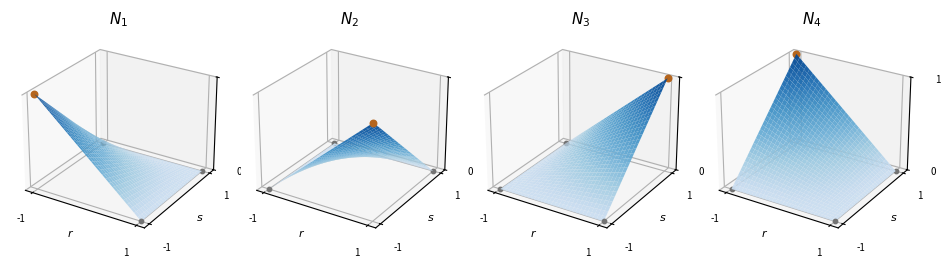
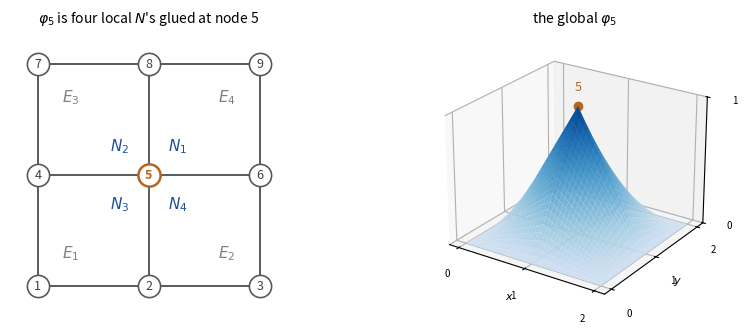
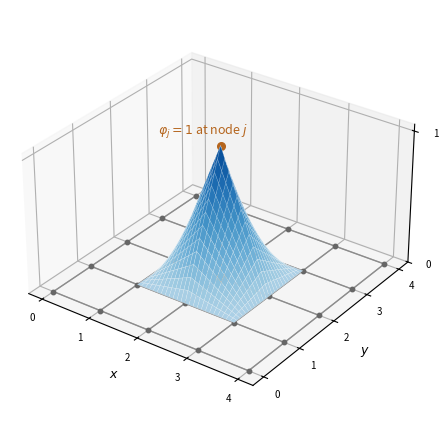

Here is the Python script that generated these plots, in order:
"""Figures for the Q4 bridging note: the four local N's, and one global phi."""
import numpy as np, matplotlib
matplotlib.use("Agg")
import matplotlib.pyplot as plt
from mpl_toolkits.mplot3d import Axes3D  # noqa: F401

BLUE, ORANGE = "#1f4e9c", "#b5651d"

def N(i, r, s):
    return [(1-r)*(1-s)/4, (1+r)*(1-s)/4, (1+r)*(1+s)/4, (1-r)*(1+s)/4][i]

# ---------- figure 1: the four local shape functions ----------
r = np.linspace(-1, 1, 61); s = np.linspace(-1, 1, 61)
R, S = np.meshgrid(r, s)
corners = [(-1, -1), (1, -1), (1, 1), (-1, 1)]
fig = plt.figure(figsize=(9.4, 2.7))
for i in range(4):
    ax = fig.add_subplot(1, 4, i+1, projection="3d")
    ax.plot_surface(R, S, N(i, R, S), cmap="Blues", vmin=-0.3, vmax=1.1,
                    linewidth=0, antialiased=True, alpha=0.95)
    ax.scatter(*corners[i], 1, color=ORANGE, s=22, depthshade=False)
    for j, c in enumerate(corners):
        if j != i:
            ax.scatter(*c, 0, color="0.45", s=10, depthshade=False)
    ax.set_title(r"$N_%d$" % (i+1), fontsize=11, pad=0)
    ax.set_zlim(0, 1); ax.set_xticks([-1, 1]); ax.set_yticks([-1, 1])
    ax.set_zticks([0, 1]); ax.tick_params(labelsize=7)
    ax.set_xlabel("$r$", fontsize=8, labelpad=-8)
    ax.set_ylabel("$s$", fontsize=8, labelpad=-8)
    ax.view_init(26, -58)
fig.tight_layout()
fig.savefig("q4_shapes.pdf"); print("wrote q4_shapes.pdf")

# ---------- figure 2: one global basis function over four elements ----------
fig = plt.figure(figsize=(9.4, 3.4))

# (a) the 2x2 patch, flat, with node + element numbering
ax = fig.add_subplot(1, 2, 1)
for k in (0, 1, 2):
    ax.plot([0, 2], [k, k], color="0.35", lw=1.4)
    ax.plot([k, k], [0, 2], color="0.35", lw=1.4)

# element numbers, tucked into the outer corner of each quadrant
for (ex, ey, lab) in [(0.30, 0.30, "$E_1$"), (1.70, 0.30, "$E_2$"),
                      (0.30, 1.70, "$E_3$"), (1.70, 1.70, "$E_4$")]:
    ax.text(ex, ey, lab, ha="center", va="center", fontsize=11, color="0.5")

# which local N of each element becomes phi_j, placed next to node j
for (lx, ly, lab) in [(0.74, 0.74, "$N_3$"), (1.26, 0.74, "$N_4$"),
                      (0.74, 1.26, "$N_2$"), (1.26, 1.26, "$N_1$")]:
    ax.text(lx, ly, lab, ha="center", va="center", fontsize=11, color=BLUE)

# global node numbers 1..9, row-major from the bottom left
n = 1
for iy in (0, 1, 2):
    for ix in (0, 1, 2):
        big = (ix == 1 and iy == 1)
        ax.plot(ix, iy, "o", ms=16, mfc="white",
                mec=ORANGE if big else "0.35", mew=1.8 if big else 1.2, zorder=3)
        ax.text(ix, iy, str(n), ha="center", va="center", zorder=4,
                fontsize=9, color=ORANGE if big else "0.25",
                fontweight="bold" if big else "normal")
        n += 1
ax.set_xlim(-0.25, 2.25); ax.set_ylim(-0.3, 2.3)
ax.set_aspect("equal"); ax.axis("off")
ax.set_title(r"$\varphi_5$ is four local $N$'s glued at node 5", fontsize=10)

# (b) the resulting pyramid
ax = fig.add_subplot(1, 2, 2, projection="3d")
gx = np.linspace(0, 2, 81); gy = np.linspace(0, 2, 81)
GX, GY = np.meshgrid(gx, gy)
PHI = np.clip(1-np.abs(GX-1), 0, 1)*np.clip(1-np.abs(GY-1), 0, 1)
ax.plot_surface(GX, GY, PHI, cmap="Blues", vmin=-0.3, vmax=1.1,
                linewidth=0, alpha=0.95)
ax.plot([1], [1], [1], "o", color=ORANGE, ms=6)
ax.text(1, 1, 1.12, "5", color=ORANGE, fontsize=9, ha="center")
ax.set_zlim(0, 1); ax.set_xticks([0, 1, 2]); ax.set_yticks([0, 1, 2])
ax.set_zticks([0, 1]); ax.tick_params(labelsize=7)
ax.set_xlabel("$x$", fontsize=8, labelpad=-6)
ax.set_ylabel("$y$", fontsize=8, labelpad=-6)
ax.view_init(24, -56)
ax.set_title(r"the global $\varphi_5$", fontsize=10)
fig.tight_layout()
fig.savefig("q4_global_phi.pdf"); print("wrote q4_global_phi.pdf")

# ---------- figure 1b: one global hat standing on a 16-element mesh ----------
NEL = 4                      # 4 x 4 elements  ->  5 x 5 = 25 nodes
JX, JY = 2, 2                # the node that carries the hat

def hat(t):
    return np.clip(1.0 - np.abs(t), 0.0, None)

fig = plt.figure(figsize=(7.2, 4.4))
ax = fig.add_subplot(111, projection="3d")

# the flat mesh on z = 0
for k in range(NEL + 1):
    ax.plot([0, NEL], [k, k], [0, 0], color="0.55", lw=1.0)
    ax.plot([k, k], [0, NEL], [0, 0], color="0.55", lw=1.0)

# all 25 nodes
for ix in range(NEL + 1):
    for iy in range(NEL + 1):
        if (ix, iy) != (JX, JY):
            ax.plot([ix], [iy], [0], "o", ms=3.2, color="0.4")

# the hat -- drawn ONLY over its support, so the rest of the mesh stays visible
g = np.linspace(JX - 1, JX + 1, 97)
GX, GY = np.meshgrid(g, g)
PHI = hat(GX - JX) * hat(GY - JY)
ax.plot_surface(GX, GY, PHI, cmap="Blues", vmin=-0.55, vmax=1.15,
                rstride=4, cstride=4, linewidth=0.25,
                edgecolors=(1, 1, 1, 0.45), antialiased=True, shade=True)

# carrying node and apex
ax.plot([JX, JX], [JY, JY], [0, 1], ls=(0, (2, 2)), color=ORANGE, lw=1.1)
ax.plot([JX], [JY], [0], "o", ms=6.5, color=ORANGE)
ax.plot([JX], [JY], [1], "o", ms=5.5, color=ORANGE)
ax.text(JX - 1.05, JY - 0.30, 1.00, r"$\varphi_j=1$ at node $j$",
        color=ORANGE, fontsize=9)

ax.set_zlim(0, 1.05)
ax.set_xticks(range(NEL + 1)); ax.set_yticks(range(NEL + 1)); ax.set_zticks([0, 1])
ax.tick_params(labelsize=7, pad=0.5)
ax.set_xlabel("$x$", fontsize=9, labelpad=0)
ax.set_ylabel("$y$", fontsize=9, labelpad=0)
ax.view_init(30, -54)
ax.set_box_aspect((1, 1, 0.58))
fig.tight_layout()
fig.savefig("q4_hat_on_mesh.pdf")
print("wrote q4_hat_on_mesh.pdf")
